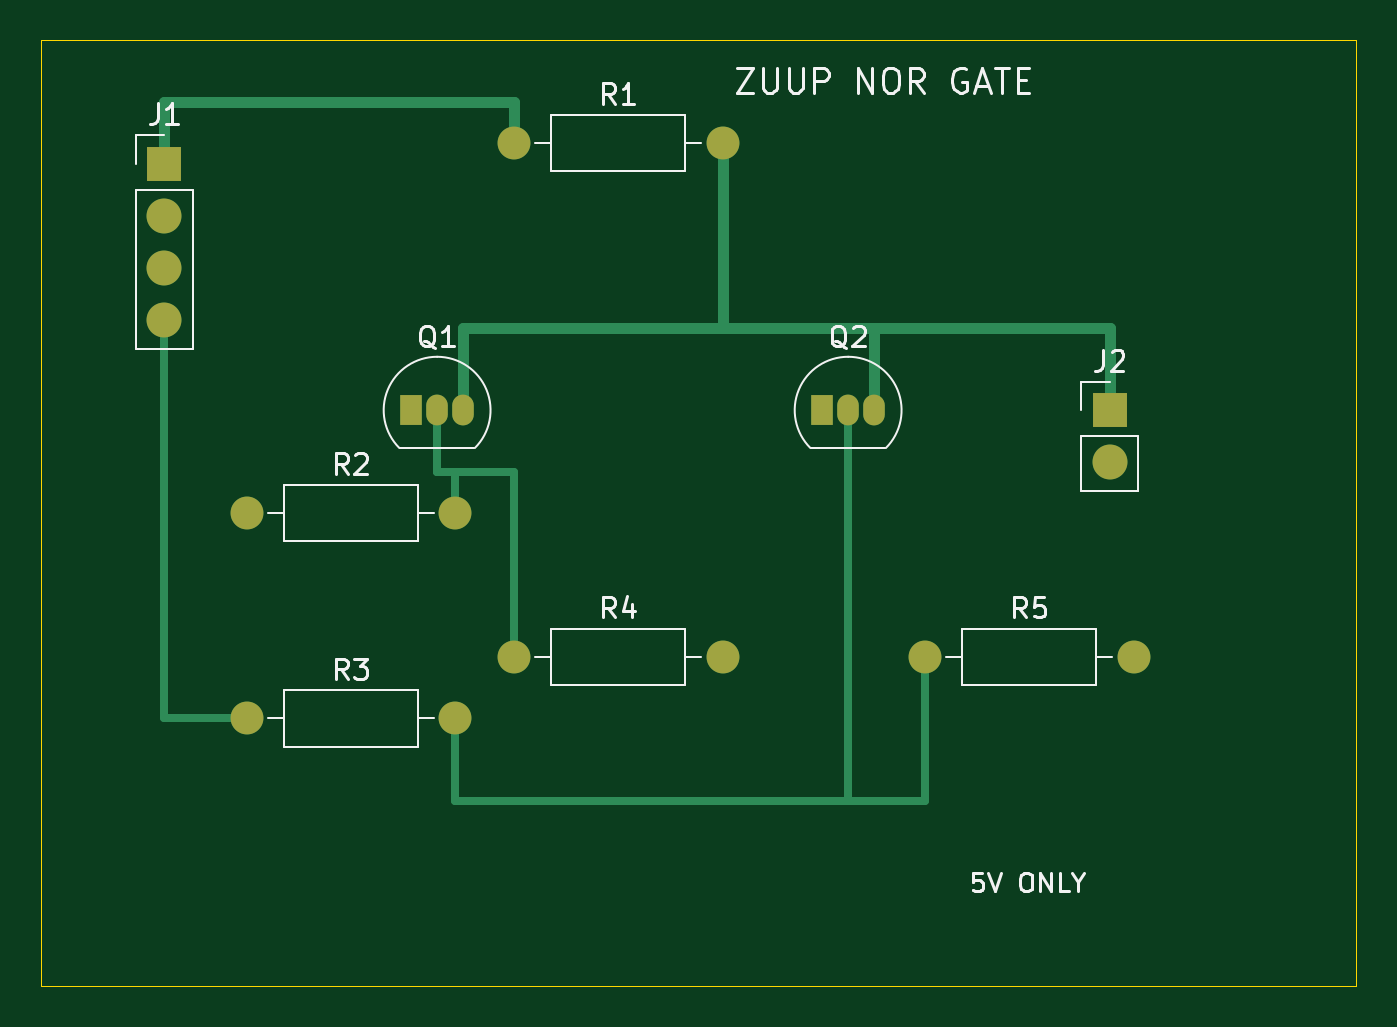
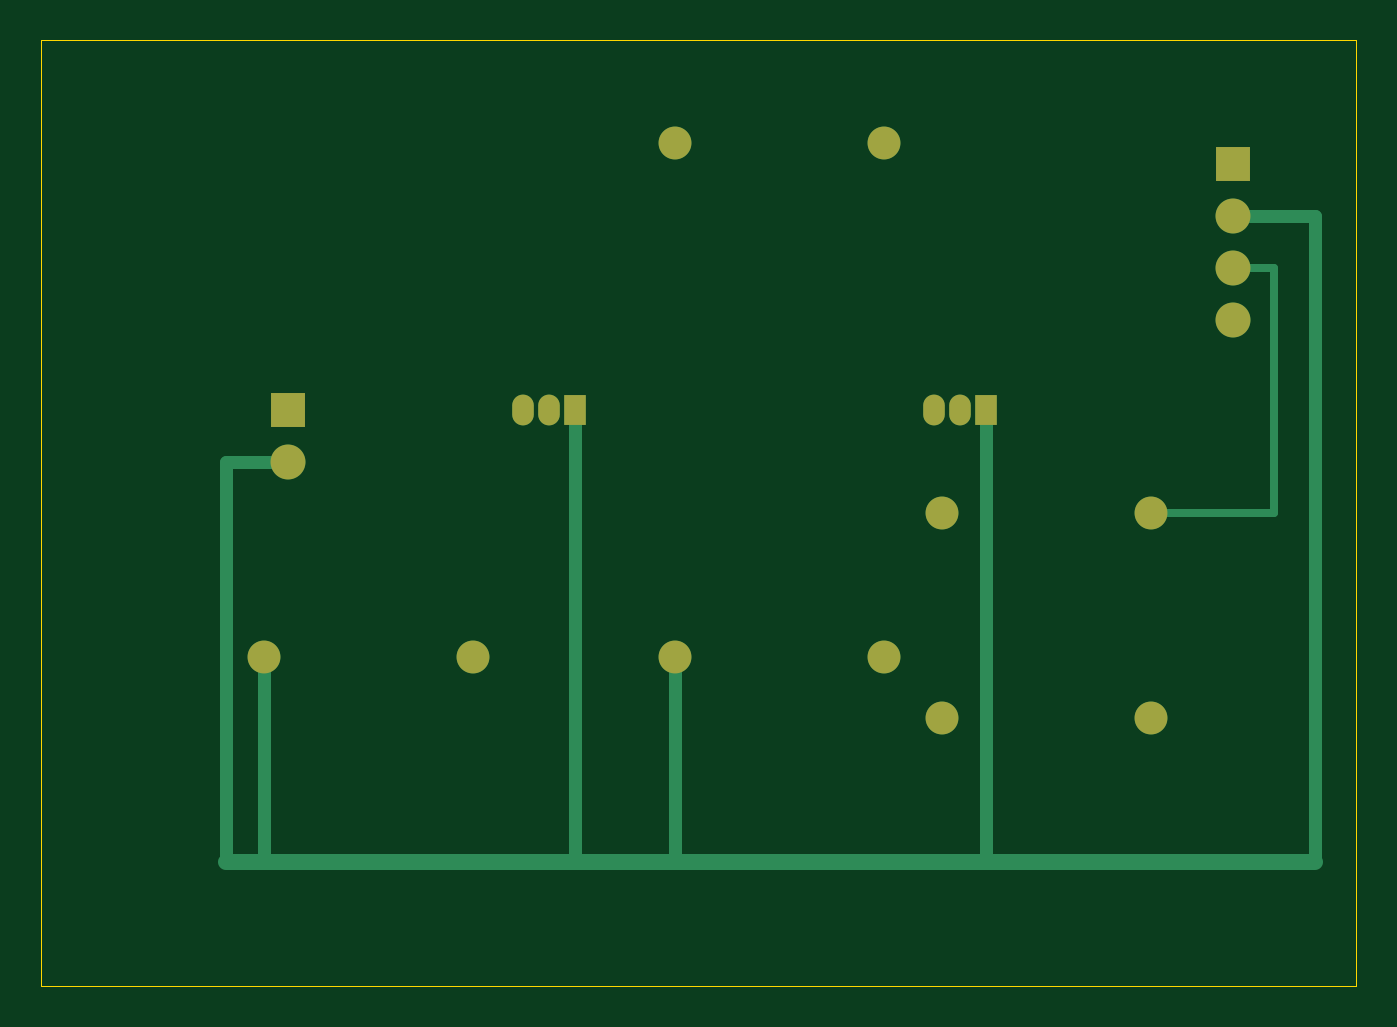
Circuit board: 6 layer files. Board 64.0 x 46.0 mm.
- bottom_copper: Zuup_Computer-B_Cu.gbl (2732 bytes)
- bottom_mask: Zuup_Computer-B_Mask.gbs (1314 bytes)
- outline: Zuup_Computer-Edge_Cuts.gm1 (672 bytes)
- top_copper: Zuup_Computer-F_Cu.gtl (3094 bytes)
- top_mask: Zuup_Computer-F_Mask.gts (1314 bytes)
- top_silk: Zuup_Computer-F_Silkscreen.gto (17277 bytes)

=== bottom_copper: Zuup_Computer-B_Cu.gbl ===
%TF.GenerationSoftware,KiCad,Pcbnew,10.0.4*%
%TF.CreationDate,2026-11-10T16:44:39+05:30*%
%TF.ProjectId,Zuup_Computer,5a757570-5f43-46f6-9d70-757465722e6b,rev?*%
%TF.SameCoordinates,Original*%
%TF.FileFunction,Copper,L2,Bot*%
%TF.FilePolarity,Positive*%
%FSLAX46Y46*%
G04 Gerber Fmt 4.6, Leading zero omitted, Abs format (unit mm)*
G04 Created by KiCad (PCBNEW 10.0.4) date 2026-11-10 16:44:39*
%MOMM*%
%LPD*%
G01*
G04 APERTURE LIST*
%TA.AperFunction,ComponentPad*%
%ADD10R,1.700000X1.700000*%
%TD*%
%TA.AperFunction,ComponentPad*%
%ADD11C,1.700000*%
%TD*%
%TA.AperFunction,ComponentPad*%
%ADD12C,1.600000*%
%TD*%
%TA.AperFunction,ComponentPad*%
%ADD13R,1.050000X1.500000*%
%TD*%
%TA.AperFunction,ComponentPad*%
%ADD14O,1.050000X1.500000*%
%TD*%
%TA.AperFunction,Conductor*%
%ADD15C,0.650000*%
%TD*%
%TA.AperFunction,Conductor*%
%ADD16C,0.800000*%
%TD*%
%TA.AperFunction,Conductor*%
%ADD17C,0.400000*%
%TD*%
G04 APERTURE END LIST*
D10*
%TO.P,J1,1*%
%TO.N,+5V*%
X8000000Y-8000000D03*
D11*
%TO.P,J1,2*%
%TO.N,GND*%
X8000000Y-10540000D03*
%TO.P,J1,3*%
%TO.N,A*%
X8000000Y-13080000D03*
%TO.P,J1,4*%
%TO.N,B*%
X8000000Y-15620000D03*
%TD*%
D12*
%TO.P,R2,1*%
%TO.N,A*%
X12000000Y-25000000D03*
%TO.P,R2,2*%
%TO.N,A_BASE*%
X22160000Y-25000000D03*
%TD*%
%TO.P,R4,1*%
%TO.N,A_BASE*%
X25000000Y-32000000D03*
%TO.P,R4,2*%
%TO.N,GND*%
X35160000Y-32000000D03*
%TD*%
D13*
%TO.P,Q2,1*%
%TO.N,GND*%
X40000000Y-20000000D03*
D14*
%TO.P,Q2,2*%
%TO.N,B_BASE*%
X41270000Y-20000000D03*
%TO.P,Q2,3*%
%TO.N,Y*%
X42540000Y-20000000D03*
%TD*%
D12*
%TO.P,R3,1*%
%TO.N,B*%
X12000000Y-35000000D03*
%TO.P,R3,2*%
%TO.N,B_BASE*%
X22160000Y-35000000D03*
%TD*%
D10*
%TO.P,J2,1*%
%TO.N,Y*%
X54000000Y-20000000D03*
D11*
%TO.P,J2,2*%
%TO.N,GND*%
X54000000Y-22540000D03*
%TD*%
D12*
%TO.P,R1,1*%
%TO.N,+5V*%
X25000000Y-7000000D03*
%TO.P,R1,2*%
%TO.N,Y*%
X35160000Y-7000000D03*
%TD*%
%TO.P,R5,1*%
%TO.N,B_BASE*%
X45000000Y-32000000D03*
%TO.P,R5,2*%
%TO.N,GND*%
X55160000Y-32000000D03*
%TD*%
D13*
%TO.P,Q1,1*%
%TO.N,GND*%
X20000000Y-20000000D03*
D14*
%TO.P,Q1,2*%
%TO.N,A_BASE*%
X21270000Y-20000000D03*
%TO.P,Q1,3*%
%TO.N,Y*%
X22540000Y-20000000D03*
%TD*%
%TO.N,GND*%
D15*
X20000000Y-20000000D02*
X20000000Y-42000000D01*
X8000000Y-10540000D02*
X4000000Y-10540000D01*
D16*
X4000000Y-42000000D02*
X57000000Y-42000000D01*
D15*
X54000000Y-22540000D02*
X57000000Y-22540000D01*
X40000000Y-20000000D02*
X40000000Y-42000000D01*
X55160000Y-32000000D02*
X55160000Y-42000000D01*
X35160000Y-32000000D02*
X35160000Y-42000000D01*
X4000000Y-10540000D02*
X4000000Y-42000000D01*
X57000000Y-22540000D02*
X57000000Y-42000000D01*
%TO.N,A*%
D17*
X6000000Y-13080000D02*
X6000000Y-25000000D01*
X8000000Y-13080000D02*
X6000000Y-13080000D01*
X6000000Y-25000000D02*
X12000000Y-25000000D01*
%TD*%
M02*

=== bottom_mask: Zuup_Computer-B_Mask.gbs ===
%TF.GenerationSoftware,KiCad,Pcbnew,10.0.4*%
%TF.CreationDate,2026-11-10T16:44:39+05:30*%
%TF.ProjectId,Zuup_Computer,5a757570-5f43-46f6-9d70-757465722e6b,rev?*%
%TF.SameCoordinates,Original*%
%TF.FileFunction,Soldermask,Bot*%
%TF.FilePolarity,Negative*%
%FSLAX46Y46*%
G04 Gerber Fmt 4.6, Leading zero omitted, Abs format (unit mm)*
G04 Created by KiCad (PCBNEW 10.0.4) date 2026-11-10 16:44:39*
%MOMM*%
%LPD*%
G01*
G04 APERTURE LIST*
%ADD10R,1.700000X1.700000*%
%ADD11C,1.700000*%
%ADD12C,1.600000*%
%ADD13R,1.050000X1.500000*%
%ADD14O,1.050000X1.500000*%
G04 APERTURE END LIST*
D10*
%TO.C,J1*%
X8000000Y-8000000D03*
D11*
X8000000Y-10540000D03*
X8000000Y-13080000D03*
X8000000Y-15620000D03*
%TD*%
D12*
%TO.C,R2*%
X12000000Y-25000000D03*
X22160000Y-25000000D03*
%TD*%
%TO.C,R4*%
X25000000Y-32000000D03*
X35160000Y-32000000D03*
%TD*%
D13*
%TO.C,Q2*%
X40000000Y-20000000D03*
D14*
X41270000Y-20000000D03*
X42540000Y-20000000D03*
%TD*%
D12*
%TO.C,R3*%
X12000000Y-35000000D03*
X22160000Y-35000000D03*
%TD*%
D10*
%TO.C,J2*%
X54000000Y-20000000D03*
D11*
X54000000Y-22540000D03*
%TD*%
D12*
%TO.C,R1*%
X25000000Y-7000000D03*
X35160000Y-7000000D03*
%TD*%
%TO.C,R5*%
X45000000Y-32000000D03*
X55160000Y-32000000D03*
%TD*%
D13*
%TO.C,Q1*%
X20000000Y-20000000D03*
D14*
X21270000Y-20000000D03*
X22540000Y-20000000D03*
%TD*%
M02*

=== outline: Zuup_Computer-Edge_Cuts.gm1 ===
%TF.GenerationSoftware,KiCad,Pcbnew,10.0.4*%
%TF.CreationDate,2026-11-10T16:44:39+05:30*%
%TF.ProjectId,Zuup_Computer,5a757570-5f43-46f6-9d70-757465722e6b,rev?*%
%TF.SameCoordinates,Original*%
%TF.FileFunction,Profile,NP*%
%FSLAX46Y46*%
G04 Gerber Fmt 4.6, Leading zero omitted, Abs format (unit mm)*
G04 Created by KiCad (PCBNEW 10.0.4) date 2026-11-10 16:44:39*
%MOMM*%
%LPD*%
G01*
G04 APERTURE LIST*
%TA.AperFunction,Profile*%
%ADD10C,0.050000*%
%TD*%
G04 APERTURE END LIST*
D10*
X2000000Y-2000000D02*
X66000000Y-2000000D01*
X2000000Y-48000000D02*
X2000000Y-2000000D01*
X66000000Y-2000000D02*
X66000000Y-48000000D01*
X66000000Y-48000000D02*
X2000000Y-48000000D01*
M02*

=== top_copper: Zuup_Computer-F_Cu.gtl ===
%TF.GenerationSoftware,KiCad,Pcbnew,10.0.4*%
%TF.CreationDate,2026-11-10T16:44:39+05:30*%
%TF.ProjectId,Zuup_Computer,5a757570-5f43-46f6-9d70-757465722e6b,rev?*%
%TF.SameCoordinates,Original*%
%TF.FileFunction,Copper,L1,Top*%
%TF.FilePolarity,Positive*%
%FSLAX46Y46*%
G04 Gerber Fmt 4.6, Leading zero omitted, Abs format (unit mm)*
G04 Created by KiCad (PCBNEW 10.0.4) date 2026-11-10 16:44:39*
%MOMM*%
%LPD*%
G01*
G04 APERTURE LIST*
%TA.AperFunction,ComponentPad*%
%ADD10R,1.700000X1.700000*%
%TD*%
%TA.AperFunction,ComponentPad*%
%ADD11C,1.700000*%
%TD*%
%TA.AperFunction,ComponentPad*%
%ADD12C,1.600000*%
%TD*%
%TA.AperFunction,ComponentPad*%
%ADD13R,1.050000X1.500000*%
%TD*%
%TA.AperFunction,ComponentPad*%
%ADD14O,1.050000X1.500000*%
%TD*%
%TA.AperFunction,Conductor*%
%ADD15C,0.550000*%
%TD*%
%TA.AperFunction,Conductor*%
%ADD16C,0.400000*%
%TD*%
G04 APERTURE END LIST*
D10*
%TO.P,J1,1*%
%TO.N,+5V*%
X8000000Y-8000000D03*
D11*
%TO.P,J1,2*%
%TO.N,GND*%
X8000000Y-10540000D03*
%TO.P,J1,3*%
%TO.N,A*%
X8000000Y-13080000D03*
%TO.P,J1,4*%
%TO.N,B*%
X8000000Y-15620000D03*
%TD*%
D12*
%TO.P,R2,1*%
%TO.N,A*%
X12000000Y-25000000D03*
%TO.P,R2,2*%
%TO.N,A_BASE*%
X22160000Y-25000000D03*
%TD*%
%TO.P,R4,1*%
%TO.N,A_BASE*%
X25000000Y-32000000D03*
%TO.P,R4,2*%
%TO.N,GND*%
X35160000Y-32000000D03*
%TD*%
D13*
%TO.P,Q2,1*%
%TO.N,GND*%
X40000000Y-20000000D03*
D14*
%TO.P,Q2,2*%
%TO.N,B_BASE*%
X41270000Y-20000000D03*
%TO.P,Q2,3*%
%TO.N,Y*%
X42540000Y-20000000D03*
%TD*%
D12*
%TO.P,R3,1*%
%TO.N,B*%
X12000000Y-35000000D03*
%TO.P,R3,2*%
%TO.N,B_BASE*%
X22160000Y-35000000D03*
%TD*%
D10*
%TO.P,J2,1*%
%TO.N,Y*%
X54000000Y-20000000D03*
D11*
%TO.P,J2,2*%
%TO.N,GND*%
X54000000Y-22540000D03*
%TD*%
D12*
%TO.P,R1,1*%
%TO.N,+5V*%
X25000000Y-7000000D03*
%TO.P,R1,2*%
%TO.N,Y*%
X35160000Y-7000000D03*
%TD*%
%TO.P,R5,1*%
%TO.N,B_BASE*%
X45000000Y-32000000D03*
%TO.P,R5,2*%
%TO.N,GND*%
X55160000Y-32000000D03*
%TD*%
D13*
%TO.P,Q1,1*%
%TO.N,GND*%
X20000000Y-20000000D03*
D14*
%TO.P,Q1,2*%
%TO.N,A_BASE*%
X21270000Y-20000000D03*
%TO.P,Q1,3*%
%TO.N,Y*%
X22540000Y-20000000D03*
%TD*%
%TO.N,+5V*%
D15*
X25000000Y-5000000D02*
X25000000Y-7000000D01*
X8000000Y-5000000D02*
X25000000Y-5000000D01*
X8000000Y-8000000D02*
X8000000Y-5000000D01*
%TO.N,B*%
D16*
X8000000Y-35000000D02*
X12000000Y-35000000D01*
X8000000Y-15620000D02*
X8000000Y-35000000D01*
%TO.N,A_BASE*%
X22160000Y-25000000D02*
X22160000Y-23000000D01*
X22160000Y-23000000D02*
X21270000Y-23000000D01*
X21270000Y-23000000D02*
X25000000Y-23000000D01*
X21270000Y-23000000D02*
X21270000Y-20000000D01*
X25000000Y-23000000D02*
X25000000Y-32000000D01*
%TO.N,B_BASE*%
X22160000Y-39000000D02*
X41270000Y-39000000D01*
X45000000Y-39000000D02*
X45000000Y-32000000D01*
X41270000Y-39000000D02*
X41270000Y-20000000D01*
X41270000Y-39000000D02*
X45000000Y-39000000D01*
X22160000Y-35000000D02*
X22160000Y-39000000D01*
%TO.N,Y*%
D15*
X35160000Y-7000000D02*
X35160000Y-16000000D01*
X42540000Y-20000000D02*
X42540000Y-16000000D01*
X22540000Y-16000000D02*
X54000000Y-16000000D01*
X54000000Y-16000000D02*
X54000000Y-20000000D01*
X22540000Y-20000000D02*
X22540000Y-16000000D01*
%TD*%
M02*

=== top_mask: Zuup_Computer-F_Mask.gts ===
%TF.GenerationSoftware,KiCad,Pcbnew,10.0.4*%
%TF.CreationDate,2026-11-10T16:44:39+05:30*%
%TF.ProjectId,Zuup_Computer,5a757570-5f43-46f6-9d70-757465722e6b,rev?*%
%TF.SameCoordinates,Original*%
%TF.FileFunction,Soldermask,Top*%
%TF.FilePolarity,Negative*%
%FSLAX46Y46*%
G04 Gerber Fmt 4.6, Leading zero omitted, Abs format (unit mm)*
G04 Created by KiCad (PCBNEW 10.0.4) date 2026-11-10 16:44:39*
%MOMM*%
%LPD*%
G01*
G04 APERTURE LIST*
%ADD10R,1.700000X1.700000*%
%ADD11C,1.700000*%
%ADD12C,1.600000*%
%ADD13R,1.050000X1.500000*%
%ADD14O,1.050000X1.500000*%
G04 APERTURE END LIST*
D10*
%TO.C,J1*%
X8000000Y-8000000D03*
D11*
X8000000Y-10540000D03*
X8000000Y-13080000D03*
X8000000Y-15620000D03*
%TD*%
D12*
%TO.C,R2*%
X12000000Y-25000000D03*
X22160000Y-25000000D03*
%TD*%
%TO.C,R4*%
X25000000Y-32000000D03*
X35160000Y-32000000D03*
%TD*%
D13*
%TO.C,Q2*%
X40000000Y-20000000D03*
D14*
X41270000Y-20000000D03*
X42540000Y-20000000D03*
%TD*%
D12*
%TO.C,R3*%
X12000000Y-35000000D03*
X22160000Y-35000000D03*
%TD*%
D10*
%TO.C,J2*%
X54000000Y-20000000D03*
D11*
X54000000Y-22540000D03*
%TD*%
D12*
%TO.C,R1*%
X25000000Y-7000000D03*
X35160000Y-7000000D03*
%TD*%
%TO.C,R5*%
X45000000Y-32000000D03*
X55160000Y-32000000D03*
%TD*%
D13*
%TO.C,Q1*%
X20000000Y-20000000D03*
D14*
X21270000Y-20000000D03*
X22540000Y-20000000D03*
%TD*%
M02*

=== top_silk: Zuup_Computer-F_Silkscreen.gto (17277 bytes, source omitted) ===
